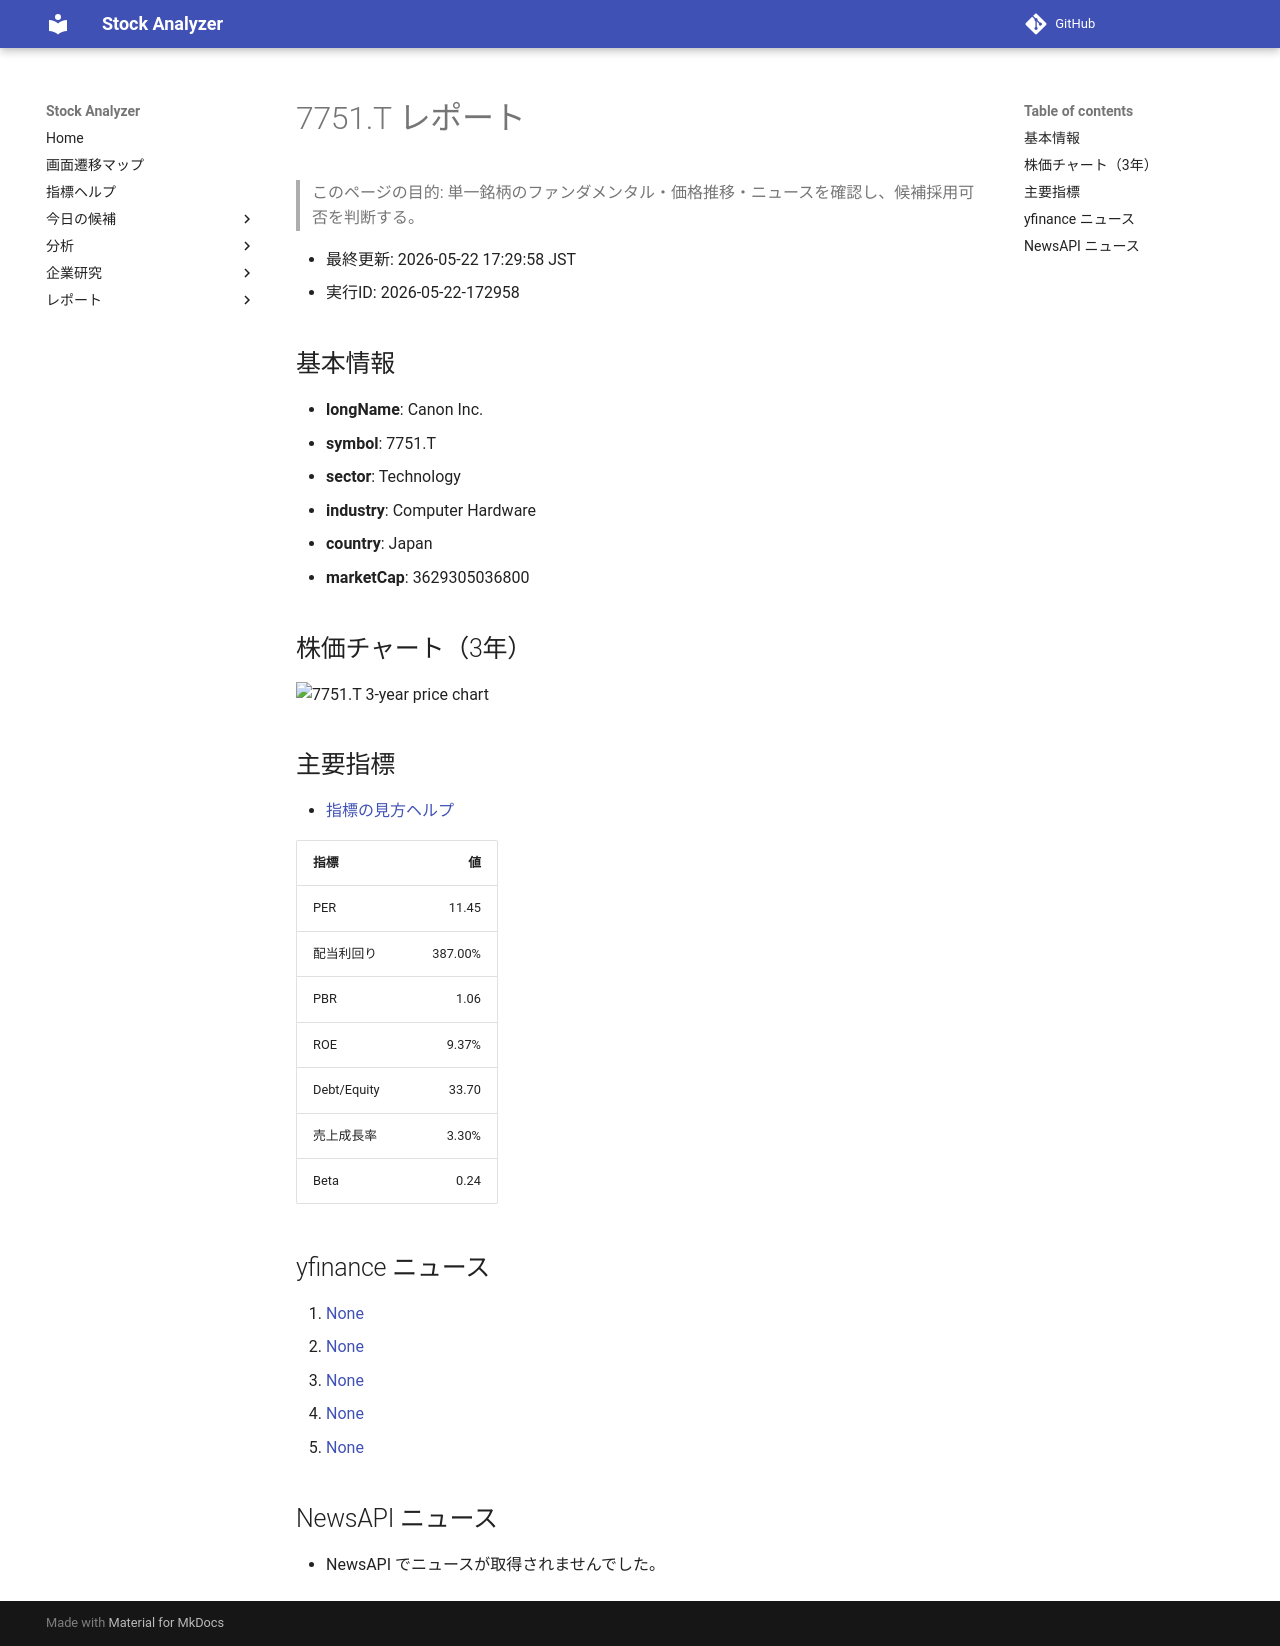

repository: Yumi-note/Making-APP · page: reports/2026-05-22/172958/7751_T/index.html · generator: mkdocs

# 7751.T レポート

> このページの目的: 単一銘柄のファンダメンタル・価格推移・ニュースを確認し、候補採用可否を判断する。

- 最終更新: 2026-05-22 17:29:58 JST
- 実行ID: 2026-05-22-172958

## 基本情報

- **longName**: Canon Inc.
- **symbol**: 7751.T
- **sector**: Technology
- **industry**: Computer Hardware
- **country**: Japan
- **marketCap**: 3629305036800

## 株価チャート（3年）

![7751.T 3-year price chart](7751_T_3y.png)

## 主要指標

- [指標の見方ヘルプ](../../../../indicators.md)

| 指標 | 値 |
|---|---:|
| PER | 11.45 |
| 配当利回り | 387.00% |
| PBR | 1.06 |
| ROE | 9.37% |
| Debt/Equity | 33.70 |
| 売上成長率 | 3.30% |
| Beta | 0.24 |

## yfinance ニュース

1. [None](None)
2. [None](None)
3. [None](None)
4. [None](None)
5. [None](None)

## NewsAPI ニュース

- NewsAPI でニュースが取得されませんでした。
